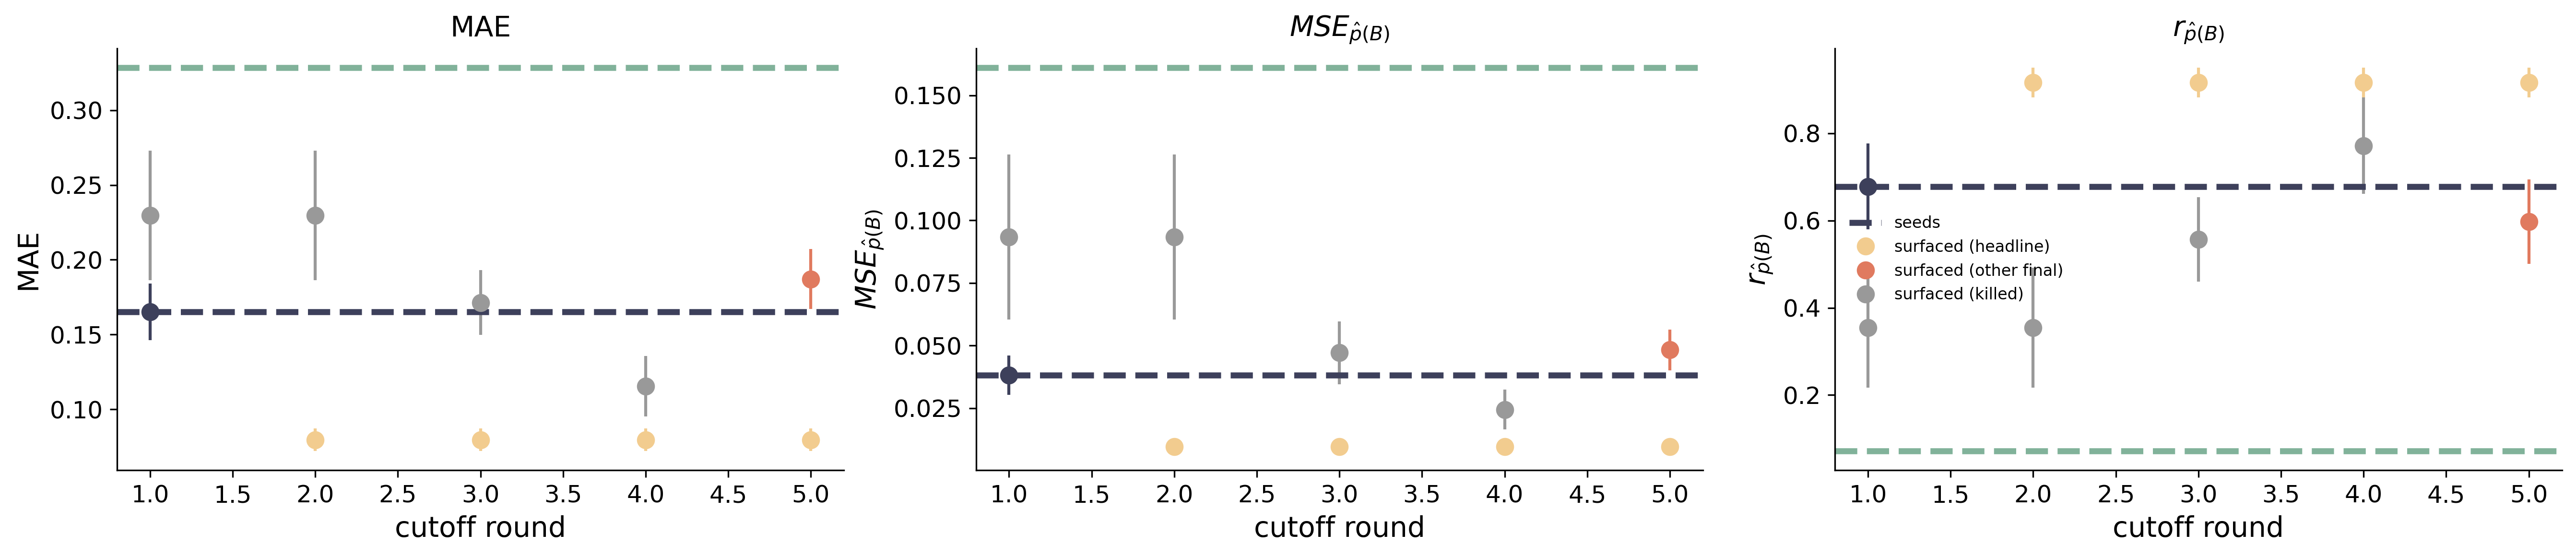

Source data for this figure (header and first rows):
cutoff_round, model, role, metric, mean_across_exps, sem_across_exps, n_experiments
1, pi_1, seed, mae, 0.3286, 0.0255, 10
1, pi_1, seed, mse, 0.1611, 0.01965, 10
1, pi_1, seed, pearson_r, 0.07144, 0.1339, 9
1, pi_2, seed, mae, 0.1652, 0.01888, 10
1, pi_2, seed, mse, 0.03813, 0.007804, 10
1, pi_2, seed, pearson_r, 0.6781, 0.09878, 10
1, pi_2, surfaced, mae, 0.1652, 0.01888, 10
1, pi_2, surfaced, mse, 0.03813, 0.007804, 10
1, pi_2, surfaced, pearson_r, 0.6781, 0.09878, 10
1, pi_3, surfaced, mae, 0.2297, 0.0432, 10
1, pi_3, surfaced, mse, 0.09333, 0.033, 10
1, pi_3, surfaced, pearson_r, 0.3546, 0.1377, 10
2, pi_1, seed, mae, 0.3286, 0.0255, 10
2, pi_1, seed, mse, 0.1611, 0.01965, 10
2, pi_1, seed, pearson_r, 0.07144, 0.1339, 9
2, pi_2, seed, mae, 0.1652, 0.01888, 10
2, pi_2, seed, mse, 0.03813, 0.007804, 10
2, pi_2, seed, pearson_r, 0.6781, 0.09878, 10
2, pi_3, surfaced, mae, 0.2297, 0.0432, 10
2, pi_3, surfaced, mse, 0.09333, 0.033, 10
2, pi_3, surfaced, pearson_r, 0.3546, 0.1377, 10
2, pi_4, surfaced, mae, 0.0796, 0.007526, 10
2, pi_4, surfaced, mse, 0.009694, 0.001843, 10
2, pi_4, surfaced, pearson_r, 0.9168, 0.03427, 10
3, pi_1, seed, mae, 0.3286, 0.0255, 10
3, pi_1, seed, mse, 0.1611, 0.01965, 10
3, pi_1, seed, pearson_r, 0.07144, 0.1339, 9
3, pi_2, seed, mae, 0.1652, 0.01888, 10
3, pi_2, seed, mse, 0.03813, 0.007804, 10
3, pi_2, seed, pearson_r, 0.6781, 0.09878, 10
3, pi_4, surfaced, mae, 0.0796, 0.007526, 10
3, pi_4, surfaced, mse, 0.009694, 0.001843, 10
3, pi_4, surfaced, pearson_r, 0.9168, 0.03427, 10
3, pi_5, surfaced, mae, 0.1714, 0.02161, 10
3, pi_5, surfaced, mse, 0.04711, 0.01249, 10
3, pi_5, surfaced, pearson_r, 0.5571, 0.09702, 10
4, pi_1, seed, mae, 0.3286, 0.0255, 10
4, pi_1, seed, mse, 0.1611, 0.01965, 10
4, pi_1, seed, pearson_r, 0.07144, 0.1339, 9
4, pi_2, seed, mae, 0.1652, 0.01888, 10
4, pi_2, seed, mse, 0.03813, 0.007804, 10
4, pi_2, seed, pearson_r, 0.6781, 0.09878, 10
4, pi_4, surfaced, mae, 0.0796, 0.007526, 10
4, pi_4, surfaced, mse, 0.009694, 0.001843, 10
4, pi_4, surfaced, pearson_r, 0.9168, 0.03427, 10
4, pi_6, surfaced, mae, 0.1155, 0.02028, 10
4, pi_6, surfaced, mse, 0.02446, 0.007964, 10
4, pi_6, surfaced, pearson_r, 0.7718, 0.1107, 10
5, pi_1, seed, mae, 0.3286, 0.0255, 10
5, pi_1, seed, mse, 0.1611, 0.01965, 10
5, pi_1, seed, pearson_r, 0.07144, 0.1339, 9
5, pi_2, seed, mae, 0.1652, 0.01888, 10
5, pi_2, seed, mse, 0.03813, 0.007804, 10
5, pi_2, seed, pearson_r, 0.6781, 0.09878, 10
5, pi_4, surfaced, mae, 0.0796, 0.007526, 10
5, pi_4, surfaced, mse, 0.009694, 0.001843, 10
5, pi_4, surfaced, pearson_r, 0.9168, 0.03427, 10
5, pi_7, surfaced, mae, 0.1871, 0.02015, 10
5, pi_7, surfaced, mse, 0.04825, 0.008171, 10
5, pi_7, surfaced, pearson_r, 0.5974, 0.09646, 10
